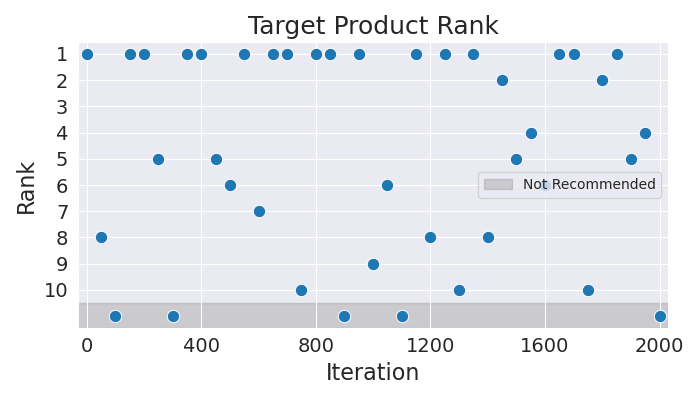

Source data for this figure (header and first rows):
Iteration, Rank
0, 1
50, 8
100, 11
150, 1
200, 1
250, 5
300, 11
350, 1
400, 1
450, 5
500, 6
550, 1
600, 7
650, 1
700, 1
750, 10
800, 1
850, 1
900, 11
950, 1
1000, 9
1050, 6
1100, 11
1150, 1
1200, 8
1250, 1
1300, 10
1350, 1
1400, 8
1450, 2
1500, 5
1550, 4
1600, 6
1650, 1
1700, 1
1750, 10
1800, 2
1850, 1
1900, 5
1950, 4
2000, 11
